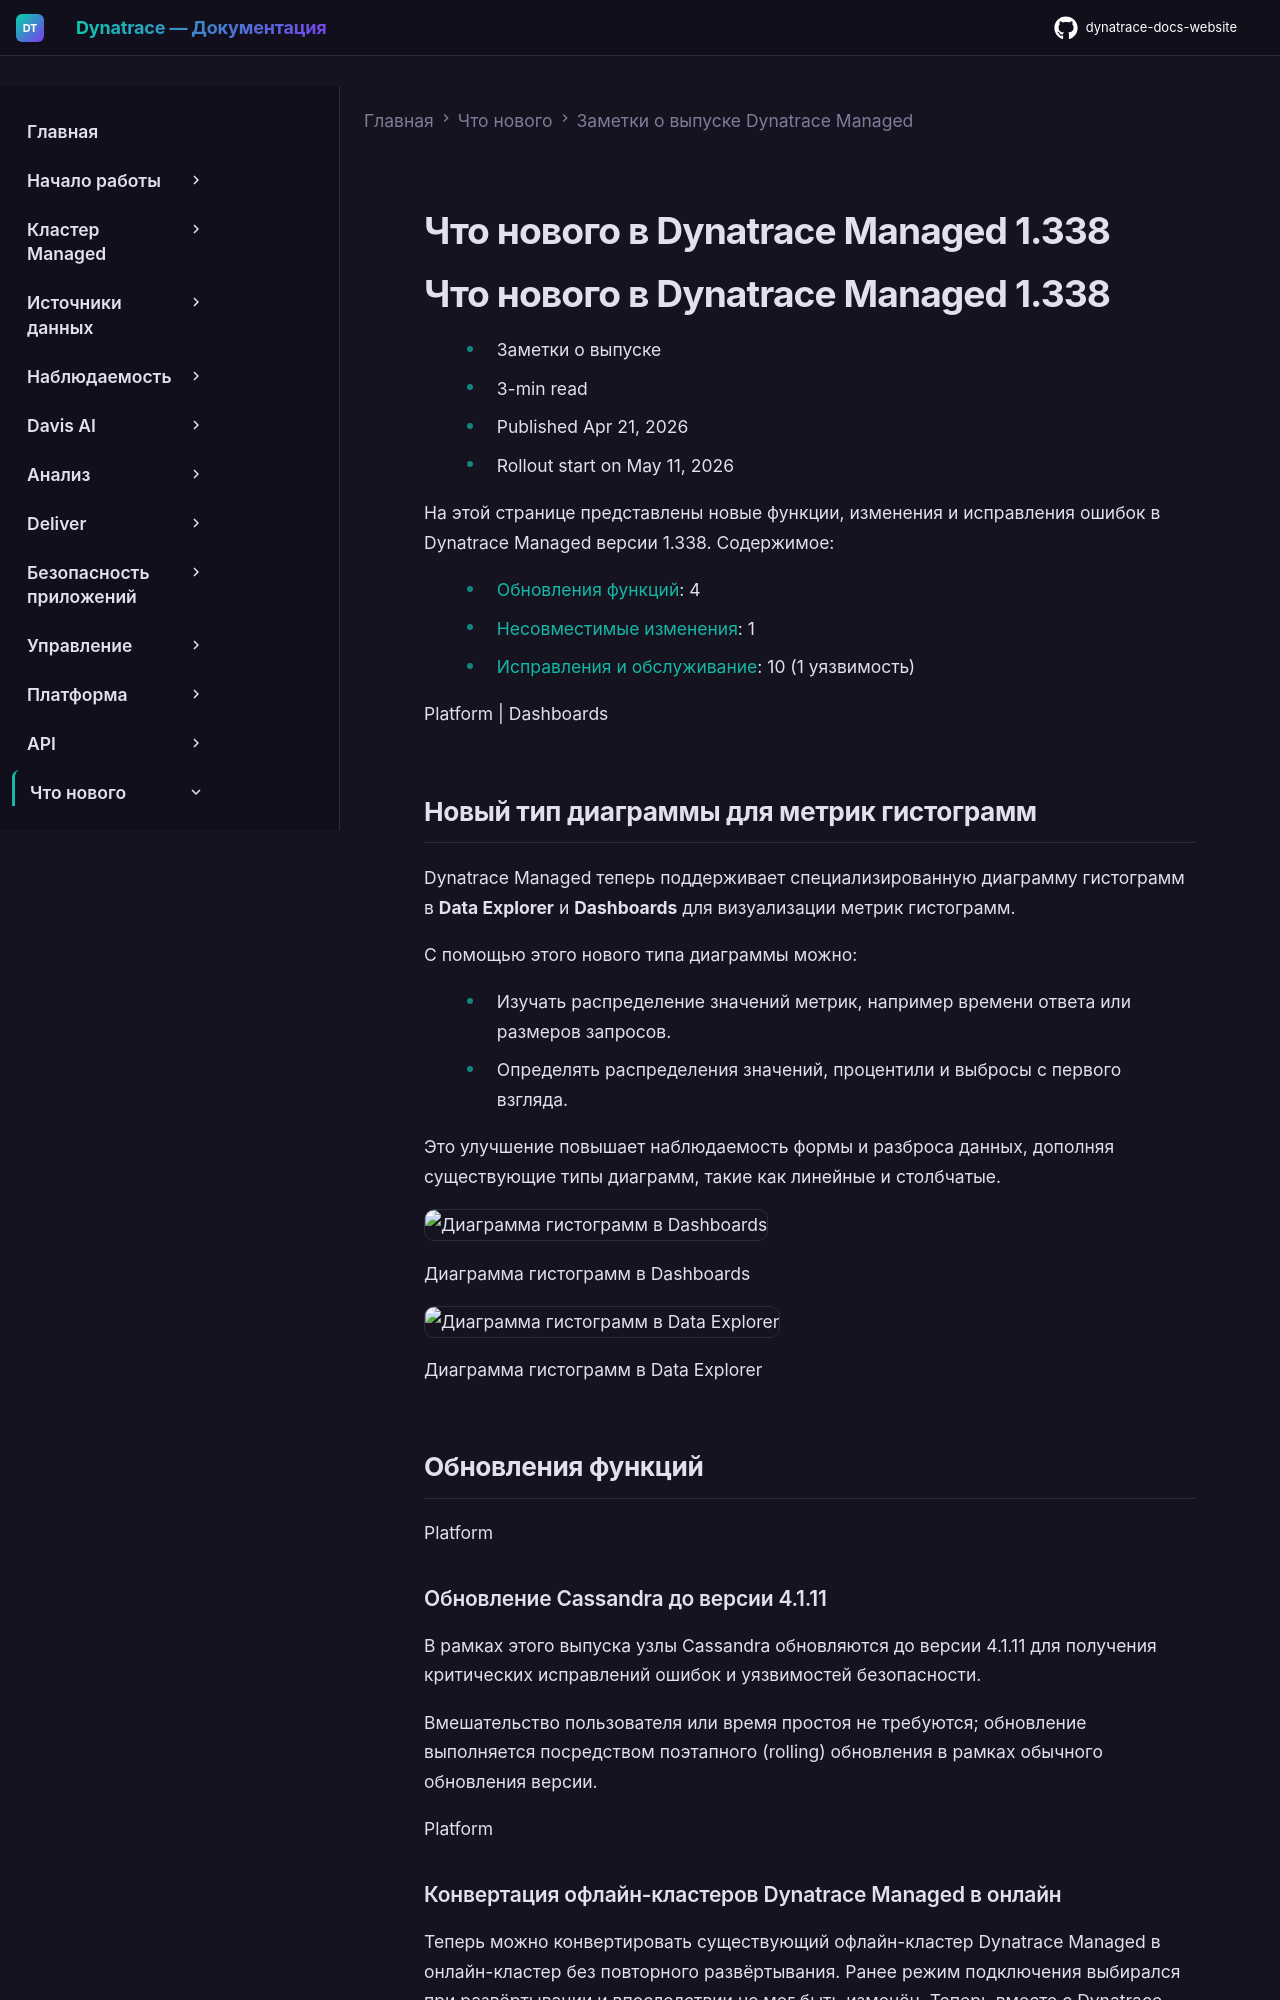

repository: Yerkebulan-Ardabayev/dynatrace-docs-website · page: managed-ru/whats-new/managed/sprint-338/index.html · generator: mkdocs

---
title: Что нового в Dynatrace Managed 1.338
source: https://docs.dynatrace.com/managed/whats-new/managed/sprint-338
scraped: 2026-05-12T11:07:48.166241
---

# Что нового в Dynatrace Managed 1.338

# Что нового в Dynatrace Managed 1.338

* Заметки о выпуске
* 3-min read
* Published Apr 21, 2026
* Rollout start on May 11, 2026

На этой странице представлены новые функции, изменения и исправления ошибок в Dynatrace Managed версии 1.338. Содержимое:

* [Обновления функций](#updates): 4
* [Несовместимые изменения](#breaking): 1
* [Исправления и обслуживание](#fixes): 10 (1 уязвимость)

Platform | Dashboards

## Новый тип диаграммы для метрик гистограмм

Dynatrace Managed теперь поддерживает специализированную диаграмму гистограмм в **Data Explorer** и **Dashboards** для визуализации метрик гистограмм.

С помощью этого нового типа диаграммы можно:

* Изучать распределение значений метрик, например времени ответа или размеров запросов.
* Определять распределения значений, процентили и выбросы с первого взгляда.

Это улучшение повышает наблюдаемость формы и разброса данных, дополняя существующие типы диаграмм, такие как линейные и столбчатые.

![Диаграмма гистограмм в Dashboards](https://dt-cdn.net/images/dashboard-1260-3a410212b9.png)

Диаграмма гистограмм в Dashboards

![Диаграмма гистограмм в Data Explorer](https://dt-cdn.net/images/data-explorer-1590-1be3bb1b48.png)

Диаграмма гистограмм в Data Explorer

## Обновления функций

Platform

### Обновление Cassandra до версии 4.1.11

В рамках этого выпуска узлы Cassandra обновляются до версии 4.1.11 для получения критических исправлений ошибок и уязвимостей безопасности.

Вмешательство пользователя или время простоя не требуются; обновление выполняется посредством поэтапного (rolling) обновления в рамках обычного обновления версии.

Platform

### Конвертация офлайн-кластеров Dynatrace Managed в онлайн

Теперь можно конвертировать существующий офлайн-кластер Dynatrace Managed в онлайн-кластер без повторного развёртывания. Ранее режим подключения выбирался при развёртывании и впоследствии не мог быть изменён. Теперь вместе с Dynatrace Managed поставляется скрипт конвертации, позволяющий администраторам изменять этот режим подключения.

Подробнее см. в разделе [Конвертация кластера Dynatrace Managed из офлайн в онлайн](/managed/managed-cluster/installation/cluster-offline-to-online "Convert a Managed Cluster from offline to online mode by running the conversion script on each node and configuring Mission Control updates.").

Platform
